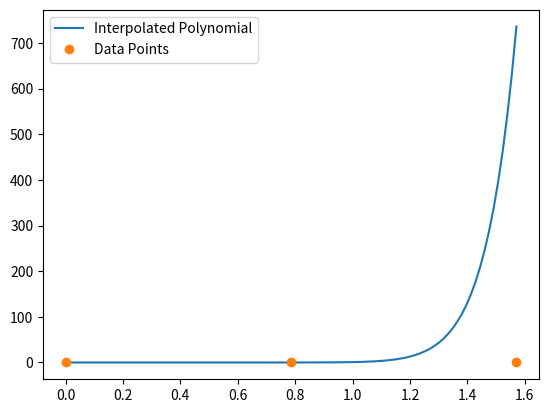

Reproduce this figure in Python.
import numpy as np
import matplotlib.pyplot as plt
from typing import Callable

# Define the interpolator function
def interpolator(x: np.array, x_plot: np.array, function: Callable, derivative: Callable) -> np.array:
    n = len(x)  # Number of input points
    m = len(x_plot)  # Number of points to evaluate the polynomial
    
    # Step 1: Compute function and derivative values at x
    f_values = function(x)
    f_prime_values = derivative(x)
    
    # Step 2: Create the matrix M (Vandermonde-like system)
    M = np.zeros((2 * n, 2 * n))  # Create an empty matrix of size (2n, 2n)
    
    for i in range(n):
        # Fill in the rows corresponding to f(x_i)
        M[2 * i, 0] = 1
        for j in range(1, 2 * n):
            M[2 * i, j] = x[i] ** j
        
        # Fill in the rows corresponding to f'(x_i)
        M[2 * i + 1, 0] = 0
        for j in range(1, 2 * n):
            M[2 * i + 1, j] = j * x[i] ** (j - 1)
    
    # Step 3: Construct the vector b
    b = np.zeros(2 * n)
    b[0::2] = f_values  # Assign f(x) values at even indices (0, 2, 4, ...)
    b[1::2] = f_prime_values  # Assign f'(x) values at odd indices (1, 3, 5, ...)
    
    # Step 4: Solve the system of linear equations to find the coefficients
    coeffs = np.linalg.inv(M).dot(b)
    
    # Step 5: Evaluate the polynomial at points x_plot
    P_values = np.zeros(m)
    
    for i in range(m):
        x_val = x_plot[i]
        P_values[i] = 0
        
        # Sum the polynomial terms for f(x) part
        for j in range(n):
            term = coeffs[2 * j]  # f(x_j) coefficient
            for k in range(1, 2 * n):
                term *= x_val ** k
            P_values[i] += term
        
        # Sum the polynomial terms for f'(x) part
        for j in range(n):
            term = coeffs[2 * j + 1]  # f'(x_j) coefficient
            for k in range(1, 2 * n):
                term *= x_val ** k
            P_values[i] += term
    
    return P_values

# Example function and its derivative
def f(x):
    return np.sin(x)

def f_prime(x):
    return np.cos(x)

# Example x values
x = np.array([0, np.pi / 4, np.pi / 2])  # 3 points
x_plot = np.linspace(0, np.pi / 2, 100)  # Points to evaluate the polynomial

# Call the interpolator function
polynomial_values = interpolator(x, x_plot, f, f_prime)

# Plot the results
plt.plot(x_plot, polynomial_values, label="Interpolated Polynomial")
plt.plot(x, f(x), 'o', label="Data Points")
plt.legend()
plt.show()
